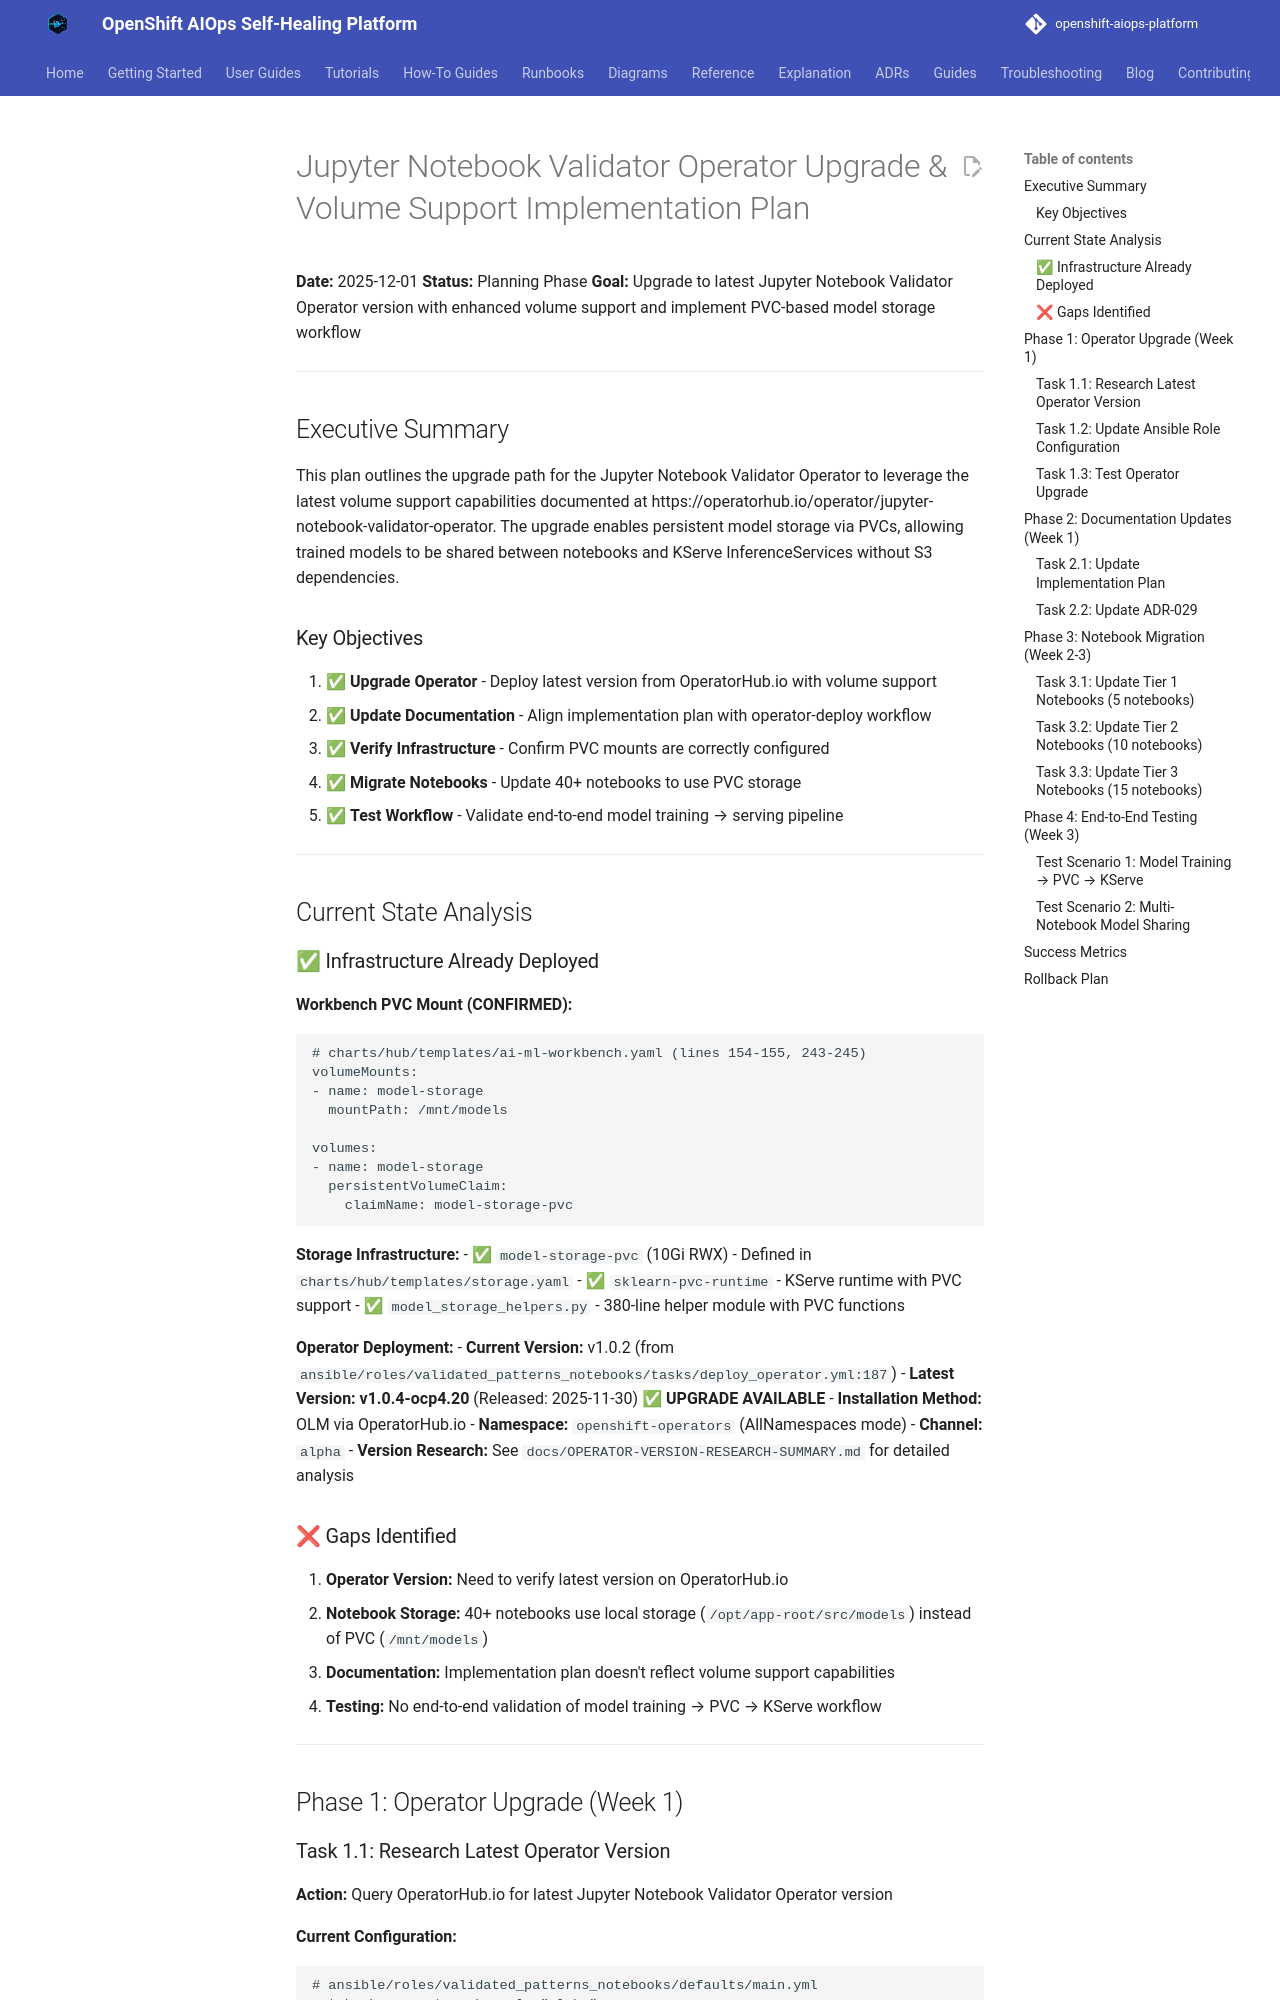

repository: KubeHeal/openshift-aiops-platform · page: research/OPERATOR-UPGRADE-AND-VOLUME-IMPLEMENTATION-PLAN/index.html · generator: mkdocs

# Jupyter Notebook Validator Operator Upgrade & Volume Support Implementation Plan

**Date:** 2025-12-01
**Status:** Planning Phase
**Goal:** Upgrade to latest Jupyter Notebook Validator Operator version with enhanced volume support and implement PVC-based model storage workflow

---

## Executive Summary

This plan outlines the upgrade path for the Jupyter Notebook Validator Operator to leverage the latest volume support capabilities documented at https://operatorhub.io/operator/jupyter-notebook-validator-operator. The upgrade enables persistent model storage via PVCs, allowing trained models to be shared between notebooks and KServe InferenceServices without S3 dependencies.

### Key Objectives

1. ✅ **Upgrade Operator** - Deploy latest version from OperatorHub.io with volume support
2. ✅ **Update Documentation** - Align implementation plan with operator-deploy workflow
3. ✅ **Verify Infrastructure** - Confirm PVC mounts are correctly configured
4. ✅ **Migrate Notebooks** - Update 40+ notebooks to use PVC storage
5. ✅ **Test Workflow** - Validate end-to-end model training → serving pipeline

---

## Current State Analysis

### ✅ Infrastructure Already Deployed

**Workbench PVC Mount (CONFIRMED):**
```yaml
# charts/hub/templates/ai-ml-workbench.yaml (lines 154-155, 243-245)
volumeMounts:
- name: model-storage
  mountPath: /mnt/models

volumes:
- name: model-storage
  persistentVolumeClaim:
    claimName: model-storage-pvc
```

**Storage Infrastructure:**
- ✅ `model-storage-pvc` (10Gi RWX) - Defined in `charts/hub/templates/storage.yaml`
- ✅ `sklearn-pvc-runtime` - KServe runtime with PVC support
- ✅ `model_storage_helpers.py` - 380-line helper module with PVC functions

**Operator Deployment:**
- **Current Version:** v1.0.2 (from `ansible/roles/validated_patterns_notebooks/tasks/deploy_operator.yml:187`)
- **Latest Version:** **v1.0.4-ocp4.20** (Released: 2025-11-30) ✅ **UPGRADE AVAILABLE**
- **Installation Method:** OLM via OperatorHub.io
- **Namespace:** `openshift-operators` (AllNamespaces mode)
- **Channel:** `alpha`
- **Version Research:** See `docs/OPERATOR-VERSION-RESEARCH-SUMMARY.md` for detailed analysis

### ❌ Gaps Identified

1. **Operator Version:** Need to verify latest version on OperatorHub.io
2. **Notebook Storage:** 40+ notebooks use local storage (`/opt/app-root/src/models`) instead of PVC (`/mnt/models`)
3. **Documentation:** Implementation plan doesn't reflect volume support capabilities
4. **Testing:** No end-to-end validation of model training → PVC → KServe workflow

---

## Phase 1: Operator Upgrade (Week 1)
